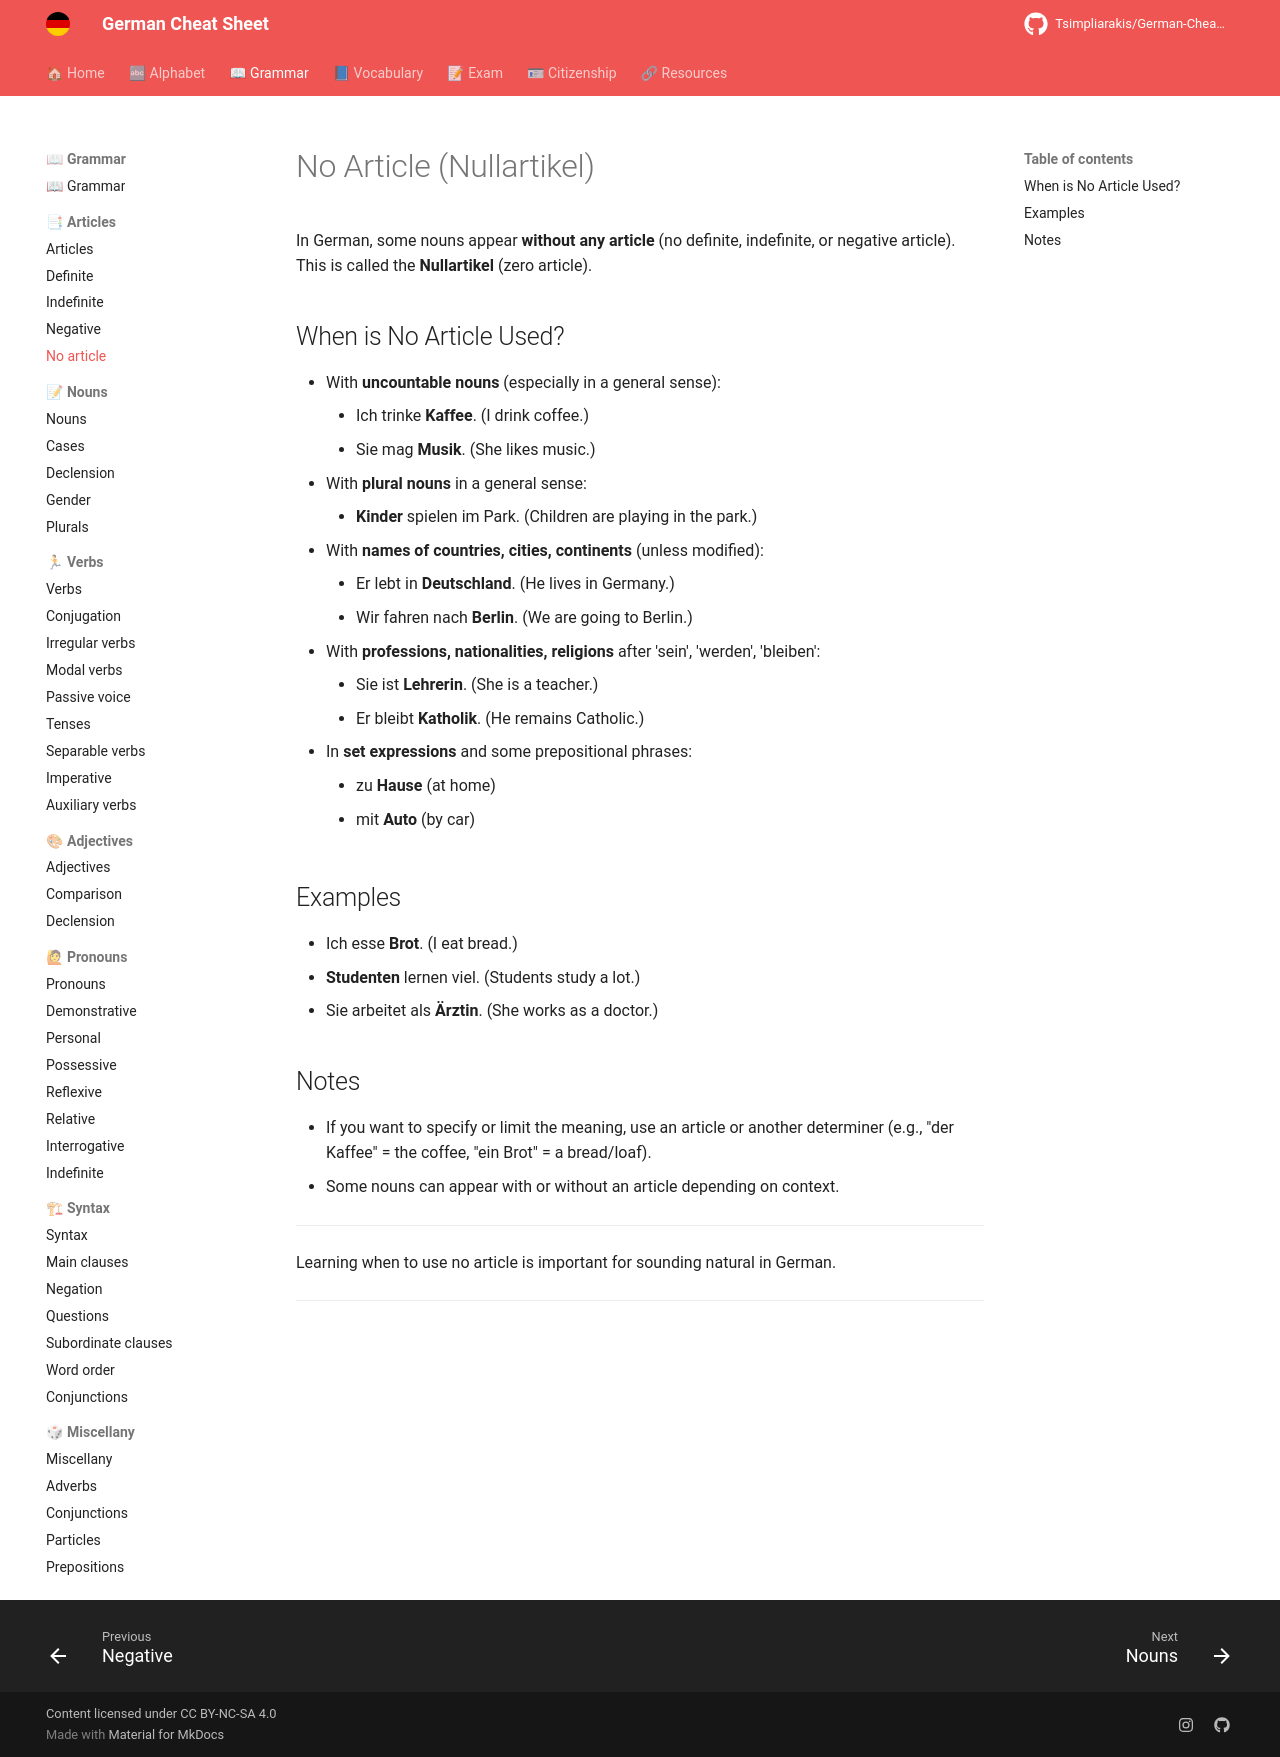

repository: Tsimpliarakis/German-Cheat-Sheet · page: grammar/articles/no-article/index.html · generator: mkdocs

# No Article (Nullartikel)

In German, some nouns appear **without any article** (no definite, indefinite, or negative article). This is called the **Nullartikel** (zero article).

## When is No Article Used?

- With **uncountable nouns** (especially in a general sense):
	- Ich trinke **Kaffee**. (I drink coffee.)
	- Sie mag **Musik**. (She likes music.)
- With **plural nouns** in a general sense:
	- **Kinder** spielen im Park. (Children are playing in the park.)
- With **names of countries, cities, continents** (unless modified):
	- Er lebt in **Deutschland**. (He lives in Germany.)
	- Wir fahren nach **Berlin**. (We are going to Berlin.)
- With **professions, nationalities, religions** after 'sein', 'werden', 'bleiben':
	- Sie ist **Lehrerin**. (She is a teacher.)
	- Er bleibt **Katholik**. (He remains Catholic.)
- In **set expressions** and some prepositional phrases:
	- zu **Hause** (at home)
	- mit **Auto** (by car)

## Examples

- Ich esse **Brot**. (I eat bread.)
- **Studenten** lernen viel. (Students study a lot.)
- Sie arbeitet als **Ärztin**. (She works as a doctor.)

## Notes

- If you want to specify or limit the meaning, use an article or another determiner (e.g., "der Kaffee" = the coffee, "ein Brot" = a bread/loaf).
- Some nouns can appear with or without an article depending on context.

---

Learning when to use no article is important for sounding natural in German.
